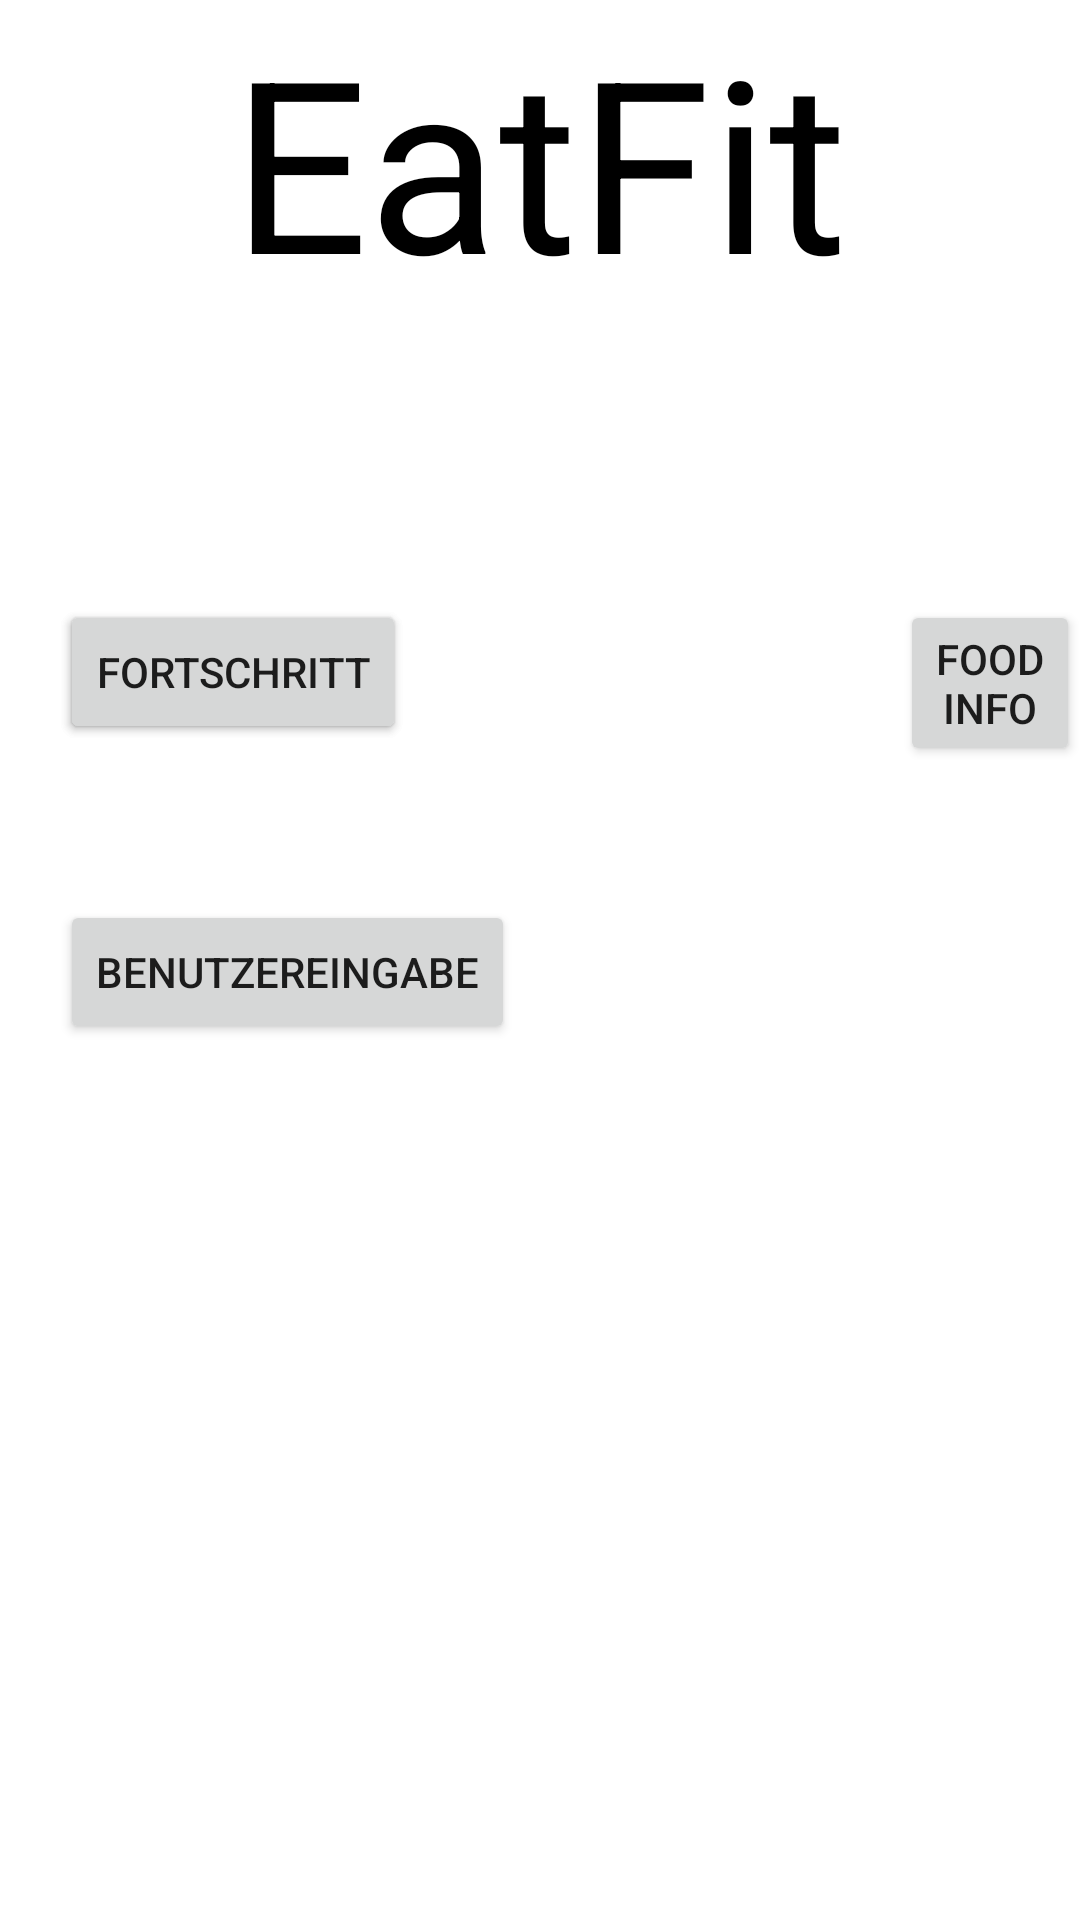

Write the Android layout XML for this screen, with the resource values it uses.
<!-- AndroidManifest.xml: application theme Theme.DietApp -->
<!-- res/layout/activity_main.xml -->
<?xml version="1.0" encoding="utf-8"?>
<RelativeLayout xmlns:android="http://schemas.android.com/apk/res/android"
    xmlns:app="http://schemas.android.com/apk/res-auto"
    xmlns:tools="http://schemas.android.com/tools"
    android:layout_width="match_parent"
    android:layout_height="match_parent"
    tools:context=".Home">

    <TextView
        android:id="@+id/textView6"
        android:layout_width="wrap_content"
        android:layout_height="133dp"
        android:layout_centerHorizontal="true"
        android:text="EatFit"
        android:textSize="80dp"
        android:textColor="@color/black"
        tools:layout_editor_absoluteX="70dp"
        tools:layout_editor_absoluteY="184dp" />

    <Button
        android:id="@+id/Fortschritt"
        android:layout_width="wrap_content"
        android:layout_height="wrap_content"
        android:text="Fortschritt"
        android:layout_marginTop="200dp"
        android:layout_marginLeft="20dp"


        />

    <Button
        android:id="@+id/Benutzerdaten"
        android:layout_width="wrap_content"
        android:layout_height="wrap_content"
        android:text="Benutzereingabe"
        android:layout_marginTop="300dp"
        android:layout_marginLeft="20dp"


        />

    <Button
        android:id="@+id/Tabelle"
        android:layout_width="wrap_content"
        android:layout_height="wrap_content"
        android:text="Fortschritt"
        android:layout_marginTop="200dp"
        android:layout_marginLeft="20dp"


        />

    <Button
        android:id="@+id/FoodInfo"
        android:layout_width="wrap_content"
        android:layout_height="wrap_content"
        android:layout_marginLeft="300dp"
        android:text="FoodInfo"
        android:layout_marginTop="200dp"/>
</RelativeLayout>
<!-- resources referenced by this layout -->
<resources>
  <color name="black">#FF000000</color>
  <style name="Theme.DietApp" parent="Theme.MaterialComponents.DayNight.DarkActionBar">
          
          <item name="colorPrimary">@color/purple_500</item>
          <item name="colorPrimaryVariant">@color/purple_700</item>
          <item name="colorOnPrimary">@color/white</item>
          
          <item name="colorSecondary">@color/teal_200</item>
          <item name="colorSecondaryVariant">@color/teal_700</item>
          <item name="colorOnSecondary">@color/black</item>
          
          <item name="android:statusBarColor" tools:targetApi="l">?attr/colorPrimaryVariant</item>
          
      </style>
  <color name="purple_500">#FF6200EE</color>
  <color name="purple_700">#FF3700B3</color>
  <color name="white">#FFFFFFFF</color>
  <color name="teal_200">#FF03DAC5</color>
  <color name="teal_700">#FF018786</color>
</resources>
